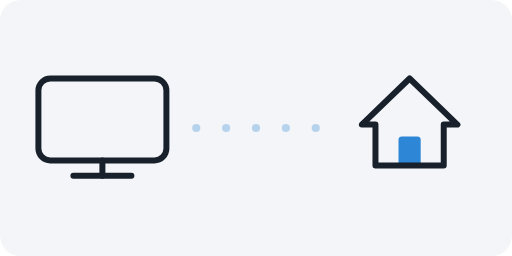
t = 0.00 s
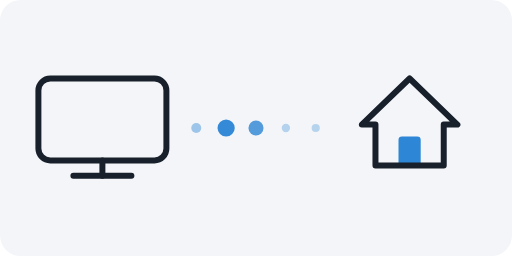
t = 0.85 s
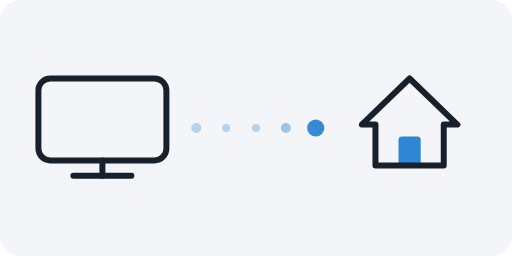
t = 1.65 s
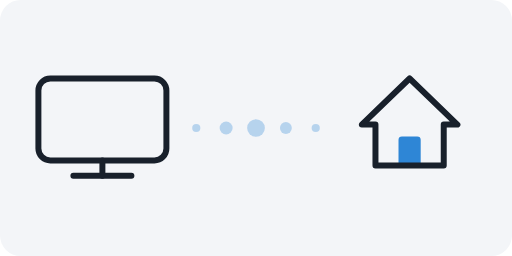
t = 2.52 s
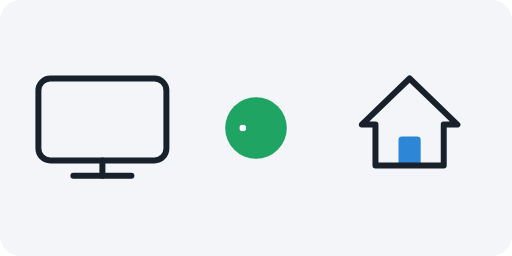
t = 3.33 s
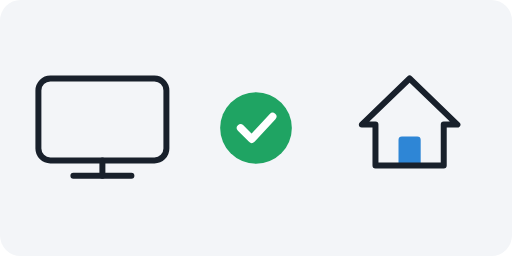
t = 4.12 s

The animated SVG that drew these frames (rendered in a browser with its animation timeline set to each time). Animation: 19 SMIL elements (animate=13,animateTransform=6); one cycle of 5.00 s, repeats indefinitely.

<svg xmlns="http://www.w3.org/2000/svg" width="360" height="180" viewBox="0 0 600 300" font-family="'Readex Pro',Tahoma,sans-serif"><rect width="600" height="300" rx="24" fill="#f3f5f8"/><g><g transform="translate(480 140)"><g transform="translate(0,0)"><g><g transform="translate(0,0)"><g><g transform="translate(0,0)"><rect x="-13" y="20" width="26" height="34" rx="4" fill="#2e86d6" ></rect></g></g><g><g transform="translate(0,0)"><path d="M-56,6 L0,-48 L56,6 L40,6 L40,54 L-40,54 L-40,6 Z" fill="none" stroke="#18202b" stroke-width="7" stroke-linecap="round" stroke-linejoin="round"></path></g></g></g></g></g></g></g><g><g transform="translate(120 140)"><g transform="translate(0,0)"><g><g transform="translate(0,0)"><g><g transform="translate(0,0)"><path d="M0,48 L0,66" fill="none" stroke="#18202b" stroke-width="7" stroke-linecap="round" stroke-linejoin="round"></path></g></g><g><g transform="translate(0,0)"><path d="M-34,66 L34,66" fill="none" stroke="#18202b" stroke-width="7" stroke-linecap="round" stroke-linejoin="round"></path></g></g><g><g transform="translate(0,0)"><rect x="-75" y="-48" width="150" height="96" rx="14" fill="none" stroke="#18202b" stroke-width="7" stroke-linecap="round" stroke-linejoin="round"></rect></g></g></g></g></g></g></g><g><animate attributeName="opacity" dur="5s" repeatCount="indefinite" calcMode="spline" keyTimes="0.0000;0.2133;0.3133;0.4133;0.6000;0.6533;1.0000" keySplines="0 0 1 1;0.42 0 0.58 1;0.42 0 0.58 1;0.42 0 0.58 1;0.42 0 0.58 1;0 0 1 1" values="0.3;0.3;1;0.3;0.3;0;0"/><animate attributeName="visibility" dur="5s" repeatCount="indefinite" calcMode="discrete" keyTimes="0;0.6667" values="visible;hidden"/><g transform="translate(370 150)"><g><animateTransform attributeName="transform" type="scale" dur="5s" repeatCount="indefinite" calcMode="spline" keyTimes="0.0000;0.2133;0.3133;0.4133;0.5133;0.6133;0.7133;1.0000" keySplines="0 0 1 1;0.42 0 0.58 1;0.42 0 0.58 1;0.42 0 0.58 1;0.42 0 0.58 1;0.42 0 0.58 1;0 0 1 1" values="0.6 0.6;0.6 0.6;1.3 1.3;0.6 0.6;0.6 0.6;1.3 1.3;0.6 0.6;0.6 0.6"/><g transform="translate(0,0)"><g><g transform="translate(0,0)"><path d="M0,-8 A8,8 0 1 1 0,8 A8,8 0 1 1 0,-8 Z" fill="#2e86d6" ></path></g></g></g></g></g></g><g><animate attributeName="opacity" dur="5s" repeatCount="indefinite" calcMode="spline" keyTimes="0.0000;0.1600;0.2600;0.3600;0.6000;0.6533;1.0000" keySplines="0 0 1 1;0.42 0 0.58 1;0.42 0 0.58 1;0.42 0 0.58 1;0.42 0 0.58 1;0 0 1 1" values="0.3;0.3;1;0.3;0.3;0;0"/><animate attributeName="visibility" dur="5s" repeatCount="indefinite" calcMode="discrete" keyTimes="0;0.6667" values="visible;hidden"/><g transform="translate(335 150)"><g><animateTransform attributeName="transform" type="scale" dur="5s" repeatCount="indefinite" calcMode="spline" keyTimes="0.0000;0.1600;0.2600;0.3600;0.4600;0.5600;0.6600;1.0000" keySplines="0 0 1 1;0.42 0 0.58 1;0.42 0 0.58 1;0.42 0 0.58 1;0.42 0 0.58 1;0.42 0 0.58 1;0 0 1 1" values="0.6 0.6;0.6 0.6;1.3 1.3;0.6 0.6;0.6 0.6;1.3 1.3;0.6 0.6;0.6 0.6"/><g transform="translate(0,0)"><g><g transform="translate(0,0)"><path d="M0,-8 A8,8 0 1 1 0,8 A8,8 0 1 1 0,-8 Z" fill="#2e86d6" ></path></g></g></g></g></g></g><g><animate attributeName="opacity" dur="5s" repeatCount="indefinite" calcMode="spline" keyTimes="0.0000;0.1067;0.2067;0.3067;0.6000;0.6533;1.0000" keySplines="0 0 1 1;0.42 0 0.58 1;0.42 0 0.58 1;0.42 0 0.58 1;0.42 0 0.58 1;0 0 1 1" values="0.3;0.3;1;0.3;0.3;0;0"/><animate attributeName="visibility" dur="5s" repeatCount="indefinite" calcMode="discrete" keyTimes="0;0.6667" values="visible;hidden"/><g transform="translate(300 150)"><g><animateTransform attributeName="transform" type="scale" dur="5s" repeatCount="indefinite" calcMode="spline" keyTimes="0.0000;0.1067;0.2067;0.3067;0.4067;0.5067;0.6067;1.0000" keySplines="0 0 1 1;0.42 0 0.58 1;0.42 0 0.58 1;0.42 0 0.58 1;0.42 0 0.58 1;0.42 0 0.58 1;0 0 1 1" values="0.6 0.6;0.6 0.6;1.3 1.3;0.6 0.6;0.6 0.6;1.3 1.3;0.6 0.6;0.6 0.6"/><g transform="translate(0,0)"><g><g transform="translate(0,0)"><path d="M0,-8 A8,8 0 1 1 0,8 A8,8 0 1 1 0,-8 Z" fill="#2e86d6" ></path></g></g></g></g></g></g><g><animate attributeName="opacity" dur="5s" repeatCount="indefinite" calcMode="spline" keyTimes="0.0000;0.0533;0.1533;0.2533;0.6000;0.6533;1.0000" keySplines="0 0 1 1;0.42 0 0.58 1;0.42 0 0.58 1;0.42 0 0.58 1;0.42 0 0.58 1;0 0 1 1" values="0.3;0.3;1;0.3;0.3;0;0"/><animate attributeName="visibility" dur="5s" repeatCount="indefinite" calcMode="discrete" keyTimes="0;0.6667" values="visible;hidden"/><g transform="translate(265 150)"><g><animateTransform attributeName="transform" type="scale" dur="5s" repeatCount="indefinite" calcMode="spline" keyTimes="0.0000;0.0533;0.1533;0.2533;0.3533;0.4533;0.5533;1.0000" keySplines="0 0 1 1;0.42 0 0.58 1;0.42 0 0.58 1;0.42 0 0.58 1;0.42 0 0.58 1;0.42 0 0.58 1;0 0 1 1" values="0.6 0.6;0.6 0.6;1.3 1.3;0.6 0.6;0.6 0.6;1.3 1.3;0.6 0.6;0.6 0.6"/><g transform="translate(0,0)"><g><g transform="translate(0,0)"><path d="M0,-8 A8,8 0 1 1 0,8 A8,8 0 1 1 0,-8 Z" fill="#2e86d6" ></path></g></g></g></g></g></g><g><animate attributeName="opacity" dur="5s" repeatCount="indefinite" calcMode="spline" keyTimes="0.0000;0.1000;0.2000;0.6000;0.6533;1.0000" keySplines="0.42 0 0.58 1;0.42 0 0.58 1;0.42 0 0.58 1;0.42 0 0.58 1;0 0 1 1" values="0.3;1;0.3;0.3;0;0"/><animate attributeName="visibility" dur="5s" repeatCount="indefinite" calcMode="discrete" keyTimes="0;0.6667" values="visible;hidden"/><g transform="translate(230 150)"><g><animateTransform attributeName="transform" type="scale" dur="5s" repeatCount="indefinite" calcMode="spline" keyTimes="0.0000;0.1000;0.2000;0.3000;0.4000;0.5000;1.0000" keySplines="0.42 0 0.58 1;0.42 0 0.58 1;0.42 0 0.58 1;0.42 0 0.58 1;0.42 0 0.58 1;0 0 1 1" values="0.6 0.6;1.3 1.3;0.6 0.6;0.6 0.6;1.3 1.3;0.6 0.6;0.6 0.6"/><g transform="translate(0,0)"><g><g transform="translate(0,0)"><path d="M0,-8 A8,8 0 1 1 0,8 A8,8 0 1 1 0,-8 Z" fill="#2e86d6" ></path></g></g></g></g></g></g><g><animate attributeName="visibility" dur="5s" repeatCount="indefinite" calcMode="discrete" keyTimes="0;0.6000" values="hidden;visible"/><g transform="translate(300 150)"><g><animateTransform attributeName="transform" type="scale" dur="5s" repeatCount="indefinite" calcMode="spline" keyTimes="0.0000;0.6000;0.7000;1.0000" keySplines="0 0 1 1;0.3 0 0.4 1;0 0 1 1" values="0 0;0 0;1 1;1 1"/><g transform="translate(0,0)"><g><g transform="translate(0,0)"><path d="M0,-42 A42,42 0 1 1 0,42 A42,42 0 1 1 0,-42 Z" fill="#1fa463" ></path></g></g><g><g transform="translate(0,0)"><path d="M-18,0 L-5,13 L20,-14" fill="none" stroke="#ffffff" stroke-width="9" stroke-linecap="round" stroke-linejoin="round" pathLength="100" stroke-dasharray="0 200" stroke-dashoffset="-0"><animate attributeName="stroke-dasharray" dur="5s" repeatCount="indefinite" keyTimes="0.0000;0.0133;0.0267;0.0400;0.0533;0.0667;0.0800;0.0933;0.1067;0.1200;0.1333;0.1467;0.1600;0.1733;0.1867;0.2000;0.2133;0.2267;0.2400;0.2533;0.2667;0.2800;0.2933;0.3067;0.3200;0.3333;0.3467;0.3600;0.3733;0.3867;0.4000;0.4133;0.4267;0.4400;0.4533;0.4667;0.4800;0.4933;0.5067;0.5200;0.5333;0.5467;0.5600;0.5733;0.5867;0.6000;0.6133;0.6267;0.6400;0.6533;0.6667;0.6800;0.6933;0.7067;0.7200;0.7333;0.7467;0.7600;0.7733;0.7867;0.8000;0.8133;0.8267;0.8400;0.8533;0.8667;0.8800;0.8933;0.9067;0.9200;0.9333;0.9467;0.9600;0.9733;0.9867;1.0000" values="0 200;0 200;0 200;0 200;0 200;0 200;0 200;0 200;0 200;0 200;0 200;0 200;0 200;0 200;0 200;0 200;0 200;0 200;0 200;0 200;0 200;0 200;0 200;0 200;0 200;0 200;0 200;0 200;0 200;0 200;0 200;0 200;0 200;0 200;0 200;0 200;0 200;0 200;0 200;0 200;0 200;0 200;0 200;0 200;0 200;0 200;0 200;0 200;0 200;0 200;0 200;0 200;0 200;0.48 200;4.52 200;12.92 200;25.55 200;41.43 200;58.57 200;74.45 200;87.08 200;95.48 200;99.52 200;100 200;100 200;100 200;100 200;100 200;100 200;100 200;100 200;100 200;100 200;100 200;100 200;100 200"/><animate attributeName="stroke-dashoffset" dur="5s" repeatCount="indefinite" keyTimes="0.0000;0.0133;0.0267;0.0400;0.0533;0.0667;0.0800;0.0933;0.1067;0.1200;0.1333;0.1467;0.1600;0.1733;0.1867;0.2000;0.2133;0.2267;0.2400;0.2533;0.2667;0.2800;0.2933;0.3067;0.3200;0.3333;0.3467;0.3600;0.3733;0.3867;0.4000;0.4133;0.4267;0.4400;0.4533;0.4667;0.4800;0.4933;0.5067;0.5200;0.5333;0.5467;0.5600;0.5733;0.5867;0.6000;0.6133;0.6267;0.6400;0.6533;0.6667;0.6800;0.6933;0.7067;0.7200;0.7333;0.7467;0.7600;0.7733;0.7867;0.8000;0.8133;0.8267;0.8400;0.8533;0.8667;0.8800;0.8933;0.9067;0.9200;0.9333;0.9467;0.9600;0.9733;0.9867;1.0000" values="-0;-0;-0;-0;-0;-0;-0;-0;-0;-0;-0;-0;-0;-0;-0;-0;-0;-0;-0;-0;-0;-0;-0;-0;-0;-0;-0;-0;-0;-0;-0;-0;-0;-0;-0;-0;-0;-0;-0;-0;-0;-0;-0;-0;-0;-0;-0;-0;-0;-0;-0;-0;-0;-0;-0;-0;-0;-0;-0;-0;-0;-0;-0;-0;-0;-0;-0;-0;-0;-0;-0;-0;-0;-0;-0;-0"/></path></g></g></g></g></g></g></svg>
